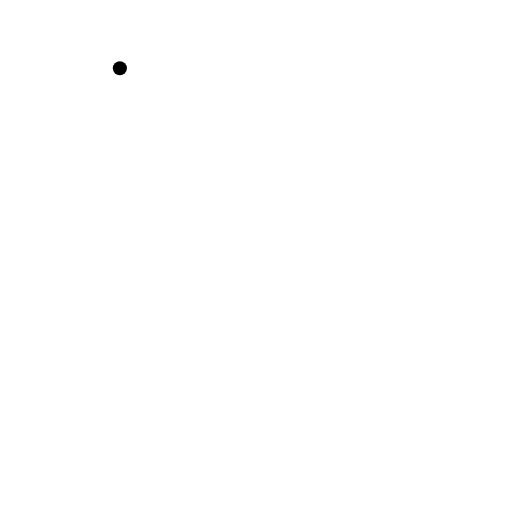
t = 0.00 s
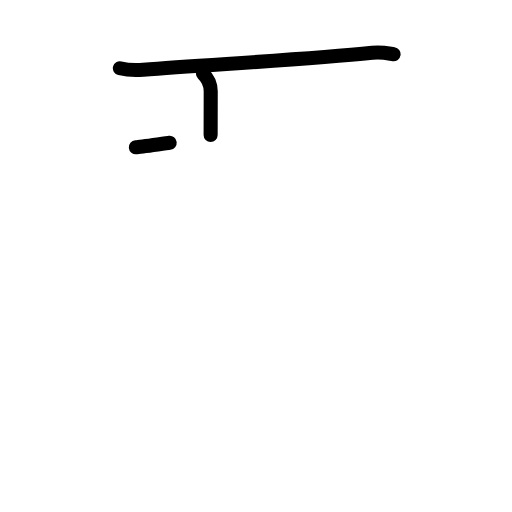
t = 2.40 s
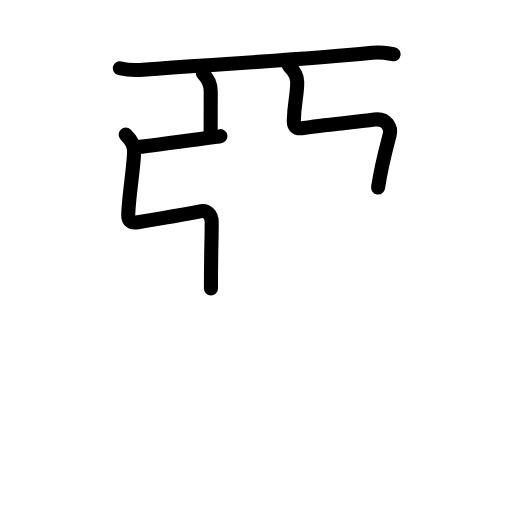
t = 4.80 s
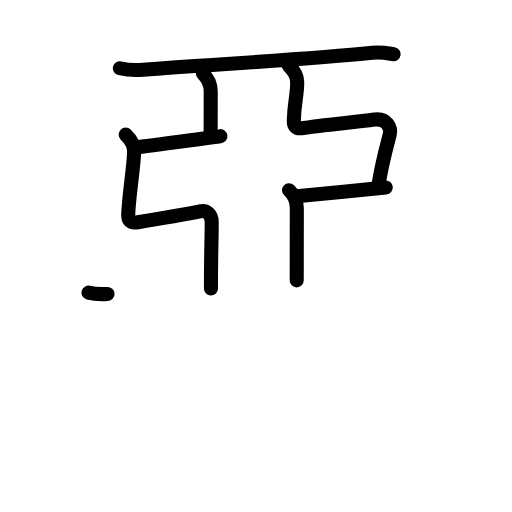
t = 7.20 s
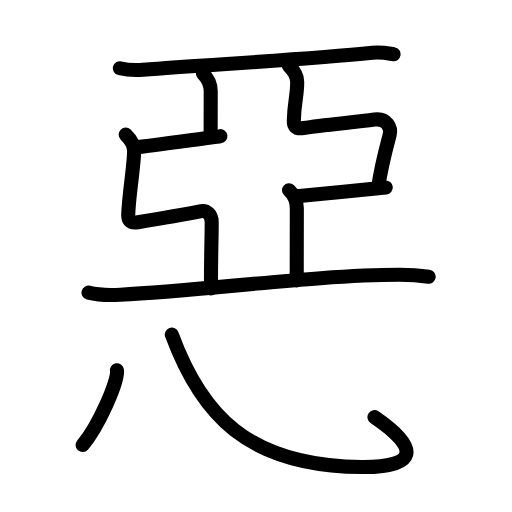
t = 9.60 s
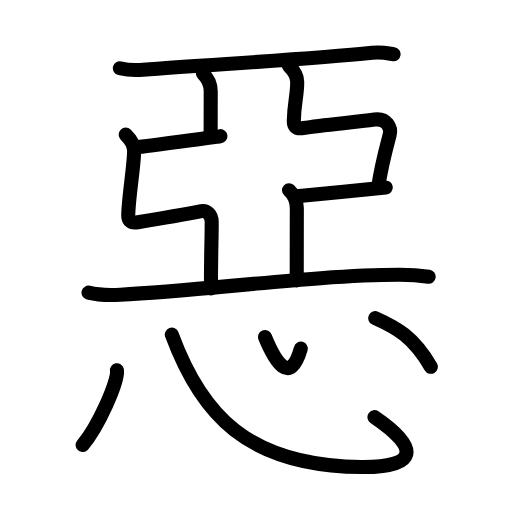
t = 12.00 s

The animated SVG that drew these frames (rendered in a browser with its animation timeline set to each time). Animation: 40 SMIL elements (animate=40); one cycle of 12.00 s.

<?xml version="1.0" encoding="UTF-8"?>
<!--
AniKanjiVG is licensed by CC-BY-SA Paul C. Sommerhoff (https://bitbucket.org/sommerhoff/anikanjivg).
AniKanjiVG uses KanjiVG which is licensed by CC-BY-SA Ulrich Apel (http://kanjivg.tagaini.net).
See also http://creativecommons.org/licenses/by-sa/3.0/
-->
<svg xmlns:kvg='http://kanjivg.tagaini.net' xmlns='http://www.w3.org/2000/svg' width='109' height='109' viewBox='0 0 109 109' style='fill:none;stroke:#000000;stroke-width:3;stroke-linecap:round;stroke-linejoin:round;' id="kvg:kanji_060e1"><g id="kvg:060e1" kvg:element="惡"><g id="kvg:060e1-g1" kvg:element="亞" kvg:position="top"><g id="kvg:060e1-g2" kvg:element="二" kvg:part="1"><g id="kvg:060e1-g3" kvg:element="一" kvg:radical="nelson"><path id="kvg:060e1-s1" kvg:type="㇐" d="M25.52,14.53c1.29,0.31,3.67,0.42,4.97,0.31c13.77-1.1,34.27-2.1,48.77-3.6c2.15-0.22,3.46,0.15,4.53,0.31"><animate attributeName="d" begin="0.0s" dur="0.3333333333333333s" from="M25.52,14.53C25.52,14.53,25.52,14.53,25.52,14.53" to="M25.52,14.53c1.29,0.31,3.67,0.42,4.97,0.31" />
<animate attributeName="d" begin="0.3333333333333333s" dur="0.3333333333333333s" from="M25.52,14.53c1.29,0.31,3.67,0.42,4.97,0.31c0,0,0,0,0,0,0" to="M25.52,14.53c1.29,0.31,3.67,0.42,4.97,0.31c13.77-1.1,34.27-2.1,48.77-3.6" />
<animate attributeName="d" begin="0.6666666666666666s" dur="0.3333333333333333s" from="M25.52,14.53c1.29,0.31,3.67,0.42,4.97,0.31c13.77-1.1,34.27-2.1,48.77-3.6c0,0,0,0,0,0,0" to="M25.52,14.53c1.29,0.31,3.67,0.42,4.97,0.31c13.77-1.1,34.27-2.1,48.77-3.6c2.15-0.22,3.46,0.15,4.53,0.31" />
</path>
</g>
</g>
<path id="kvg:060e1-s2" kvg:type="㇑" d="M43.2,15.66c0.93,0.86,1.66,2.28,1.66,3.79c0,3.44-0.02,4.62-0.02,9.3"><animate attributeName="d" begin="1.0s" dur="0.5s" from="M43.2,15.66C43.2,15.66,43.2,15.66,43.2,15.66" to="M43.2,15.66c0.93,0.86,1.66,2.28,1.66,3.79" />
<animate attributeName="d" begin="1.5s" dur="0.5s" from="M43.2,15.66c0.93,0.86,1.66,2.28,1.66,3.79c0,0,0,0,0,0,0" to="M43.2,15.66c0.93,0.86,1.66,2.28,1.66,3.79c0,3.44-0.02,4.62-0.02,9.3" />
<animate attributeName="d" begin="0s" dur="1.0s" from="M-100,-100" to="M-100,-100" />
</path>
<path id="kvg:060e1-s3" kvg:type="㇐" d="M28.92,31.35c2.6-0.24,15.89-2.12,18.01-2.36"><animate attributeName="d" begin="2.0s" dur="1.0s" from="M28.92,31.35C28.92,31.35,28.92,31.35,28.92,31.35" to="M28.92,31.35c2.6-0.24,15.89-2.12,18.01-2.36" />
<animate attributeName="d" begin="0s" dur="2.0s" from="M-100,-100" to="M-100,-100" />
</path>
<path id="kvg:060e1-s4" kvg:type="㇅" d="M26.76,28.66c1.01,1,1.78,2.03,1.79,3.43c0.03,2.96-1.15,9.58-1.25,13.67c-0.02,0.88,0.18,1.85,2.05,1.55c4.23-0.68,9.16-1.5,13.51-2.35c1.09-0.21,2.21,0.71,2.21,2.29c0,4.35-0.16,5.65-0.16,14.15"><animate attributeName="d" begin="3.0s" dur="0.16666666666666666s" from="M26.76,28.66C26.76,28.66,26.76,28.66,26.76,28.66" to="M26.76,28.66c1.01,1,1.78,2.03,1.79,3.43" />
<animate attributeName="d" begin="3.1666666666666665s" dur="0.16666666666666666s" from="M26.76,28.66c1.01,1,1.78,2.03,1.79,3.43c0,0,0,0,0,0,0" to="M26.76,28.66c1.01,1,1.78,2.03,1.79,3.43c0.03,2.96-1.15,9.58-1.25,13.67" />
<animate attributeName="d" begin="3.3333333333333335s" dur="0.16666666666666666s" from="M26.76,28.66c1.01,1,1.78,2.03,1.79,3.43c0.03,2.96-1.15,9.58-1.25,13.67c0,0,0,0,0,0,0" to="M26.76,28.66c1.01,1,1.78,2.03,1.79,3.43c0.03,2.96-1.15,9.58-1.25,13.67c-0.02,0.88,0.18,1.85,2.05,1.55" />
<animate attributeName="d" begin="3.5s" dur="0.16666666666666666s" from="M26.76,28.66c1.01,1,1.78,2.03,1.79,3.43c0.03,2.96-1.15,9.58-1.25,13.67c-0.02,0.88,0.18,1.85,2.05,1.55c0,0,0,0,0,0,0" to="M26.76,28.66c1.01,1,1.78,2.03,1.79,3.43c0.03,2.96-1.15,9.58-1.25,13.67c-0.02,0.88,0.18,1.85,2.05,1.55c4.23-0.68,9.16-1.5,13.51-2.35" />
<animate attributeName="d" begin="3.6666666666666665s" dur="0.16666666666666666s" from="M26.76,28.66c1.01,1,1.78,2.03,1.79,3.43c0.03,2.96-1.15,9.58-1.25,13.67c-0.02,0.88,0.18,1.85,2.05,1.55c4.23-0.68,9.16-1.5,13.51-2.35c0,0,0,0,0,0,0" to="M26.76,28.66c1.01,1,1.78,2.03,1.79,3.43c0.03,2.96-1.15,9.58-1.25,13.67c-0.02,0.88,0.18,1.85,2.05,1.55c4.23-0.68,9.16-1.5,13.51-2.35c1.09-0.21,2.21,0.71,2.21,2.29" />
<animate attributeName="d" begin="3.833333333333333s" dur="0.16666666666666666s" from="M26.76,28.66c1.01,1,1.78,2.03,1.79,3.43c0.03,2.96-1.15,9.58-1.25,13.67c-0.02,0.88,0.18,1.85,2.05,1.55c4.23-0.68,9.16-1.5,13.51-2.35c1.09-0.21,2.21,0.71,2.21,2.29c0,0,0,0,0,0,0" to="M26.76,28.66c1.01,1,1.78,2.03,1.79,3.43c0.03,2.96-1.15,9.58-1.25,13.67c-0.02,0.88,0.18,1.85,2.05,1.55c4.23-0.68,9.16-1.5,13.51-2.35c1.09-0.21,2.21,0.71,2.21,2.29c0,4.35-0.16,5.65-0.16,14.15" />
<animate attributeName="d" begin="0s" dur="3.0s" from="M-100,-100" to="M-100,-100" />
</path>
<path id="kvg:060e1-s5" kvg:type="㇅" d="M61.48,13.97c1.01,1,1.78,2.03,1.79,3.43c0.03,2.96-0.62,4.22-0.72,8.3c-0.02,0.88,0.18,1.85,2.05,1.55c4.23-0.68,10.75-1.19,15.14-1.8c2.6-0.36,3.61,1.76,3.21,3.29c-0.77,2.93-1.67,6.04-2.46,11.17"><animate attributeName="d" begin="4.0s" dur="0.16666666666666666s" from="M61.48,13.97C61.48,13.97,61.48,13.97,61.48,13.97" to="M61.48,13.97c1.01,1,1.78,2.03,1.79,3.43" />
<animate attributeName="d" begin="4.166666666666667s" dur="0.16666666666666666s" from="M61.48,13.97c1.01,1,1.78,2.03,1.79,3.43c0,0,0,0,0,0,0" to="M61.48,13.97c1.01,1,1.78,2.03,1.79,3.43c0.03,2.96-0.62,4.22-0.72,8.3" />
<animate attributeName="d" begin="4.333333333333333s" dur="0.16666666666666666s" from="M61.48,13.97c1.01,1,1.78,2.03,1.79,3.43c0.03,2.96-0.62,4.22-0.72,8.3c0,0,0,0,0,0,0" to="M61.48,13.97c1.01,1,1.78,2.03,1.79,3.43c0.03,2.96-0.62,4.22-0.72,8.3c-0.02,0.88,0.18,1.85,2.05,1.55" />
<animate attributeName="d" begin="4.5s" dur="0.16666666666666666s" from="M61.48,13.97c1.01,1,1.78,2.03,1.79,3.43c0.03,2.96-0.62,4.22-0.72,8.3c-0.02,0.88,0.18,1.85,2.05,1.55c0,0,0,0,0,0,0" to="M61.48,13.97c1.01,1,1.78,2.03,1.79,3.43c0.03,2.96-0.62,4.22-0.72,8.3c-0.02,0.88,0.18,1.85,2.05,1.55c4.23-0.68,10.75-1.19,15.14-1.8" />
<animate attributeName="d" begin="4.666666666666667s" dur="0.16666666666666666s" from="M61.48,13.97c1.01,1,1.78,2.03,1.79,3.43c0.03,2.96-0.62,4.22-0.72,8.3c-0.02,0.88,0.18,1.85,2.05,1.55c4.23-0.68,10.75-1.19,15.14-1.8c0,0,0,0,0,0,0" to="M61.48,13.97c1.01,1,1.78,2.03,1.79,3.43c0.03,2.96-0.62,4.22-0.72,8.3c-0.02,0.88,0.18,1.85,2.05,1.55c4.23-0.68,10.75-1.19,15.14-1.8c2.6-0.36,3.61,1.76,3.21,3.29" />
<animate attributeName="d" begin="4.833333333333333s" dur="0.16666666666666666s" from="M61.48,13.97c1.01,1,1.78,2.03,1.79,3.43c0.03,2.96-0.62,4.22-0.72,8.3c-0.02,0.88,0.18,1.85,2.05,1.55c4.23-0.68,10.75-1.19,15.14-1.8c2.6-0.36,3.61,1.76,3.21,3.29c0,0,0,0,0,0,0" to="M61.48,13.97c1.01,1,1.78,2.03,1.79,3.43c0.03,2.96-0.62,4.22-0.72,8.3c-0.02,0.88,0.18,1.85,2.05,1.55c4.23-0.68,10.75-1.19,15.14-1.8c2.6-0.36,3.61,1.76,3.21,3.29c-0.77,2.93-1.67,6.04-2.46,11.17" />
<animate attributeName="d" begin="0s" dur="4.0s" from="M-100,-100" to="M-100,-100" />
</path>
<path id="kvg:060e1-s6" kvg:type="㇐" d="M63.17,41.77c2.6-0.24,16.83-1.62,18.96-1.86"><animate attributeName="d" begin="5.0s" dur="1.0s" from="M63.17,41.77C63.17,41.77,63.17,41.77,63.17,41.77" to="M63.17,41.77c2.6-0.24,16.83-1.62,18.96-1.86" />
<animate attributeName="d" begin="0s" dur="5.0s" from="M-100,-100" to="M-100,-100" />
</path>
<path id="kvg:060e1-s7" kvg:type="㇑" d="M61.53,40.49c0.93,0.86,1.66,2.28,1.66,3.79c0,3.44-0.02,10.72-0.02,15.4"><animate attributeName="d" begin="6.0s" dur="0.5s" from="M61.53,40.49C61.53,40.49,61.53,40.49,61.53,40.49" to="M61.53,40.49c0.93,0.86,1.66,2.28,1.66,3.79" />
<animate attributeName="d" begin="6.5s" dur="0.5s" from="M61.53,40.49c0.93,0.86,1.66,2.28,1.66,3.79c0,0,0,0,0,0,0" to="M61.53,40.49c0.93,0.86,1.66,2.28,1.66,3.79c0,3.44-0.02,10.72-0.02,15.4" />
<animate attributeName="d" begin="0s" dur="6.0s" from="M-100,-100" to="M-100,-100" />
</path>
<g id="kvg:060e1-g4" kvg:element="二" kvg:part="2"><path id="kvg:060e1-s8" kvg:type="㇐" d="M18.84,62.31c1.76,0.44,5,0.54,6.77,0.44c18.65-1,42.33-4.26,59.47-4.25c2.94,0,4.71,0.21,6.18,0.43"><animate attributeName="d" begin="7.0s" dur="0.3333333333333333s" from="M18.84,62.31C18.84,62.31,18.84,62.31,18.84,62.31" to="M18.84,62.31c1.76,0.44,5,0.54,6.77,0.44" />
<animate attributeName="d" begin="7.333333333333333s" dur="0.3333333333333333s" from="M18.84,62.31c1.76,0.44,5,0.54,6.77,0.44c0,0,0,0,0,0,0" to="M18.84,62.31c1.76,0.44,5,0.54,6.77,0.44c18.65-1,42.33-4.26,59.47-4.25" />
<animate attributeName="d" begin="7.666666666666667s" dur="0.3333333333333333s" from="M18.84,62.31c1.76,0.44,5,0.54,6.77,0.44c18.65-1,42.33-4.26,59.47-4.25c0,0,0,0,0,0,0" to="M18.84,62.31c1.76,0.44,5,0.54,6.77,0.44c18.65-1,42.33-4.26,59.47-4.25c2.94,0,4.71,0.21,6.18,0.43" />
<animate attributeName="d" begin="0s" dur="7.0s" from="M-100,-100" to="M-100,-100" />
</path>
</g>
</g>
<g id="kvg:060e1-g5" kvg:element="心" kvg:position="bottom" kvg:radical="tradit"><path id="kvg:060e1-s9" kvg:type="㇔" d="M24.89,78.82c0.4,2.25-4.06,12.17-7.31,15.92"><animate attributeName="d" begin="8.0s" dur="1.0s" from="M24.89,78.82C24.89,78.82,24.89,78.82,24.89,78.82" to="M24.89,78.82c0.4,2.25-4.06,12.17-7.31,15.92" />
<animate attributeName="d" begin="0s" dur="8.0s" from="M-100,-100" to="M-100,-100" />
</path>
<path id="kvg:060e1-s10" kvg:type="㇟b" d="M36.58,71.25c6.17,16.75,15.91,28,40.41,28.18c11.82,0.09,12.6-3.93,2.73-10.63"><animate attributeName="d" begin="9.0s" dur="0.5s" from="M36.58,71.25C36.58,71.25,36.58,71.25,36.58,71.25" to="M36.58,71.25c6.17,16.75,15.91,28,40.41,28.18" />
<animate attributeName="d" begin="9.5s" dur="0.5s" from="M36.58,71.25c6.17,16.75,15.91,28,40.41,28.18c0,0,0,0,0,0,0" to="M36.58,71.25c6.17,16.75,15.91,28,40.41,28.18c11.82,0.09,12.6-3.93,2.73-10.63" />
<animate attributeName="d" begin="0s" dur="9.0s" from="M-100,-100" to="M-100,-100" />
</path>
<path id="kvg:060e1-s11" kvg:type="㇔a" d="M56.41,71.75c2.17,5.25,5.32,10.5,7.63,2.46"><animate attributeName="d" begin="10.0s" dur="1.0s" from="M56.41,71.75C56.41,71.75,56.41,71.75,56.41,71.75" to="M56.41,71.75c2.17,5.25,5.32,10.5,7.63,2.46" />
<animate attributeName="d" begin="0s" dur="10.0s" from="M-100,-100" to="M-100,-100" />
</path>
<path id="kvg:060e1-s12" kvg:type="㇔" d="M79.88,67.73c4.63,2.07,8.09,3.96,11.85,10.36"><animate attributeName="d" begin="11.0s" dur="1.0s" from="M79.88,67.73C79.88,67.73,79.88,67.73,79.88,67.73" to="M79.88,67.73c4.63,2.07,8.09,3.96,11.85,10.36" />
<animate attributeName="d" begin="0s" dur="11.0s" from="M-100,-100" to="M-100,-100" />
</path>
</g>
</g>
</svg>
